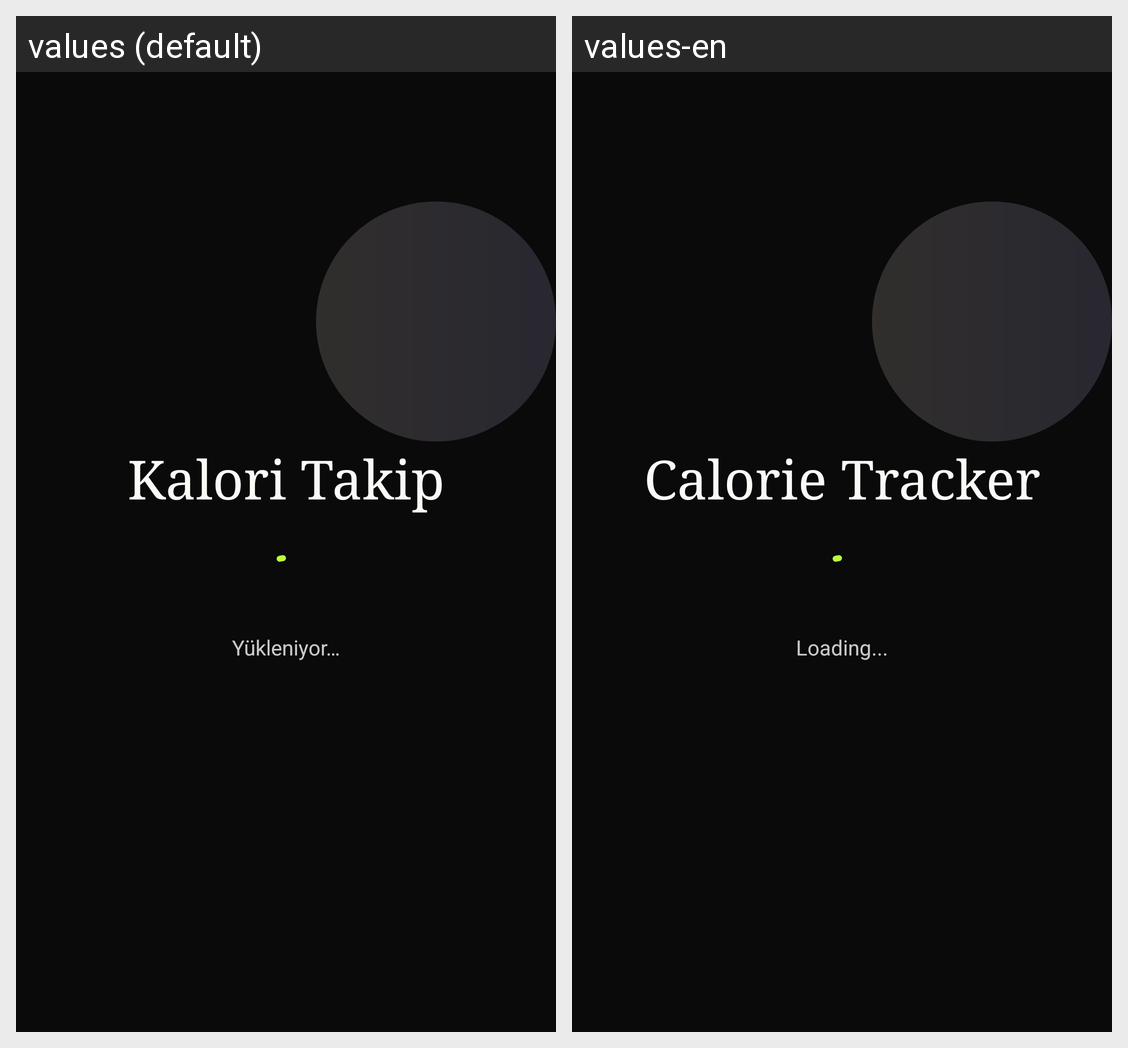

Strings drawn on this Android screen and how each of the app's shown locales translates them:
Android screen res/layout/activity_splash.xml rendered under 2 locales, left to right: values (default), values-en. Device: Nexus 5 (rendered at 1080×1920; each locale shown at half size, 540×960, under a caption strip naming it); theme Theme.CalorieTrackingApp.
Strings drawn on this screen, with the default value and each locale's value (text and hints the layout hard-codes, and strings that could not be matched under every locale, appear in the picture but are not listed):

app_name
  values: Kalori Takip
  values-en: Calorie Tracker

splash_loading
  values: Yükleniyor…
  values-en: Loading...
